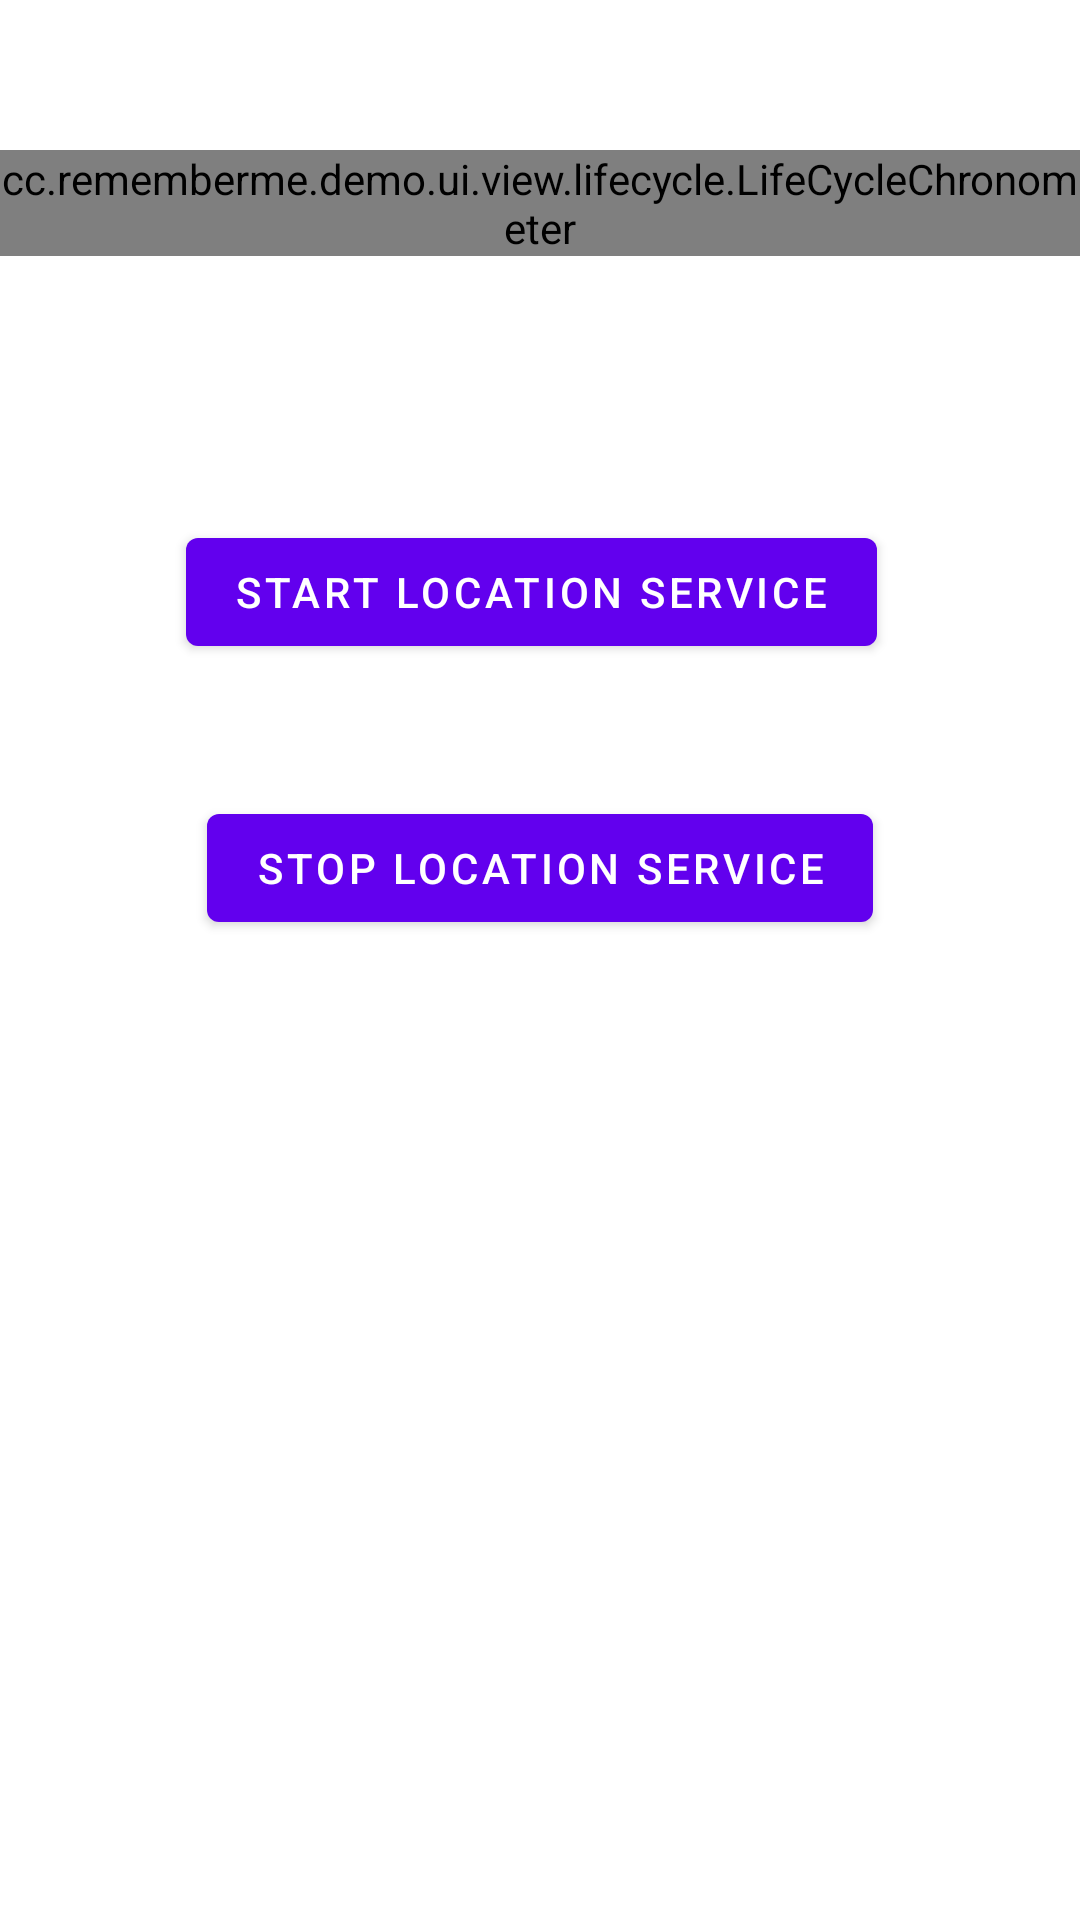

Reconstruct the res/layout file that produces this screen, plus the resources it refers to.
<!-- AndroidManifest.xml: application theme Theme.RelearnAndroid -->
<!-- res/layout/fragment_nav_lifecycle.xml -->
<?xml version="1.0" encoding="utf-8"?>
<androidx.constraintlayout.widget.ConstraintLayout xmlns:android="http://schemas.android.com/apk/res/android"
    xmlns:app="http://schemas.android.com/apk/res-auto"
    xmlns:tools="http://schemas.android.com/tools"
    android:layout_width="match_parent"
    android:layout_height="match_parent">

    <cc.rememberme.demo.ui.view.lifecycle.LifeCycleChronometer
        android:id="@+id/lifecycleChronometer"
        android:layout_width="wrap_content"
        android:layout_height="wrap_content"
        android:layout_marginTop="50dp"
        app:layout_constraintEnd_toEndOf="parent"
        app:layout_constraintStart_toStartOf="parent"
        app:layout_constraintTop_toTopOf="parent" />

    <Button
        android:id="@+id/btnStartService"
        android:layout_width="wrap_content"
        android:layout_height="wrap_content"
        android:layout_marginTop="88dp"
        android:text="Start Location Service"
        app:layout_constraintEnd_toEndOf="parent"
        app:layout_constraintHorizontal_bias="0.477"
        app:layout_constraintStart_toStartOf="parent"
        app:layout_constraintTop_toBottomOf="@+id/lifecycleChronometer" />

    <Button
        android:id="@+id/btnStopService"
        android:layout_width="wrap_content"
        android:layout_height="wrap_content"
        android:layout_marginTop="44dp"
        android:text="Stop Location Service"
        app:layout_constraintEnd_toEndOf="parent"
        app:layout_constraintStart_toStartOf="parent"
        app:layout_constraintTop_toBottomOf="@+id/btnStartService" />

</androidx.constraintlayout.widget.ConstraintLayout>
<!-- resources referenced by this layout -->
<resources>
  <style name="Theme.RelearnAndroid" parent="Theme.MaterialComponents.DayNight.DarkActionBar">
          
          <item name="colorPrimary">@color/purple_500</item>
          <item name="colorPrimaryVariant">@color/purple_700</item>
          <item name="colorOnPrimary">@color/white</item>
          
          <item name="colorSecondary">@color/teal_200</item>
          <item name="colorSecondaryVariant">@color/teal_700</item>
          <item name="colorOnSecondary">@color/black</item>
          
          <item name="android:statusBarColor" tools:targetApi="l">?attr/colorPrimaryVariant</item>
          
      </style>
  <color name="purple_500">#FF6200EE</color>
  <color name="purple_700">#FF3700B3</color>
  <color name="white">#FFFFFFFF</color>
  <color name="teal_200">#FF03DAC5</color>
  <color name="teal_700">#FF018786</color>
  <color name="black">#FF000000</color>
</resources>
